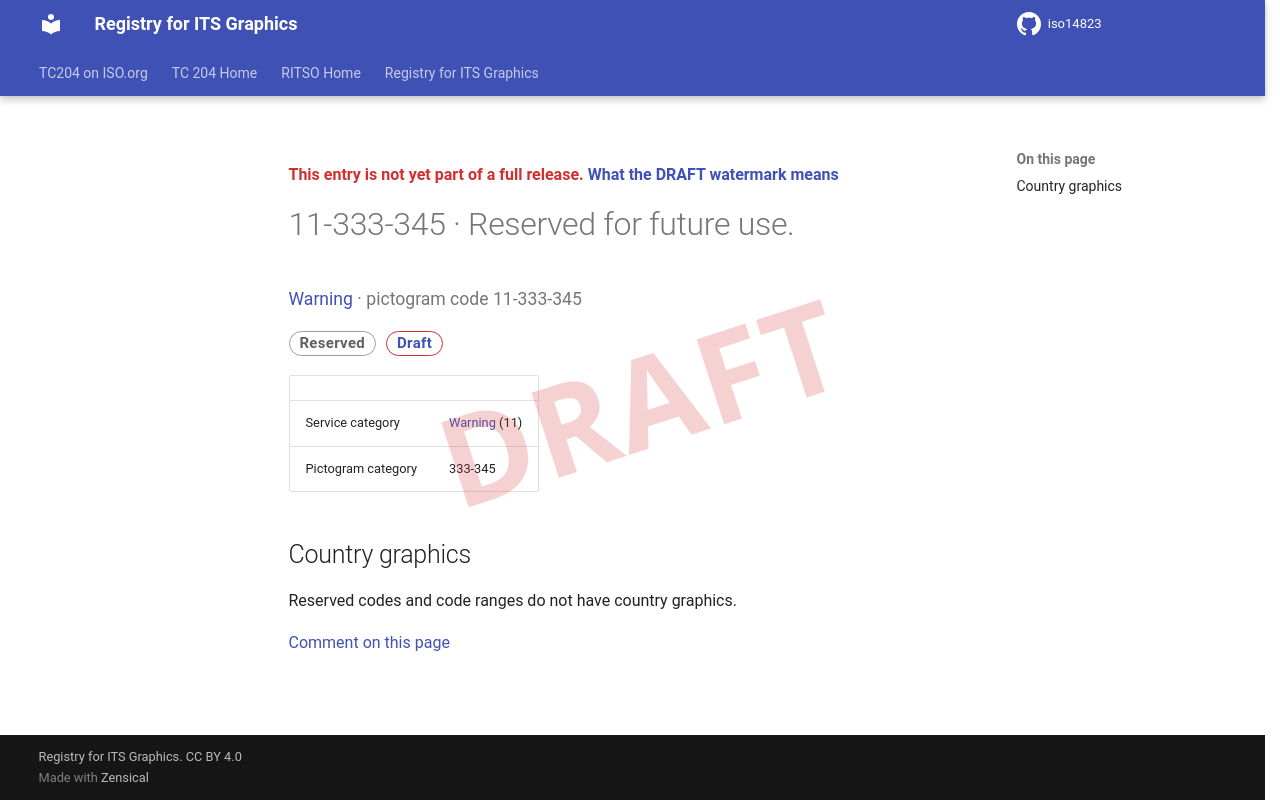

repository: k-vaughn/iso14823 · page: v0.1.0-alpha.1/signs/11-333-345/index.html · generator: mkdocs

<div class="draft4-watermark" aria-hidden="true"></div>

<p class="draft-note">This entry is not yet part of a full release. <a href="../#draft-watermark">What the DRAFT watermark means</a></p>

# 11-333-345 · Reserved for future use.

<p class="sign-kicker"><a href="../categories/11/">Warning</a> · pictogram code 11-333-345</p>
<p class="sign-chips"><span class="chip chip-reserved">Reserved</span> <a class="chip chip-draft" href="../#draft-watermark">Draft</a></p>
| | |
| --- | --- |
| Service category | <a href="../categories/11/">Warning</a> (11) |
| Pictogram category | 333-345 |

## Country graphics

<p>Reserved codes and code ranges do not have country graphics.</p>

[Comment on this page](https://github.com/k-vaughn/iso14823/issues/new?template=page-feedback.yml&title=%5BPage+feedback%5D+11-333-345+%C2%B7+Reserved+for+future+use.&page-title=11-333-345+%C2%B7+Reserved+for+future+use.&page-path=signs%2F11-333-345.md)
